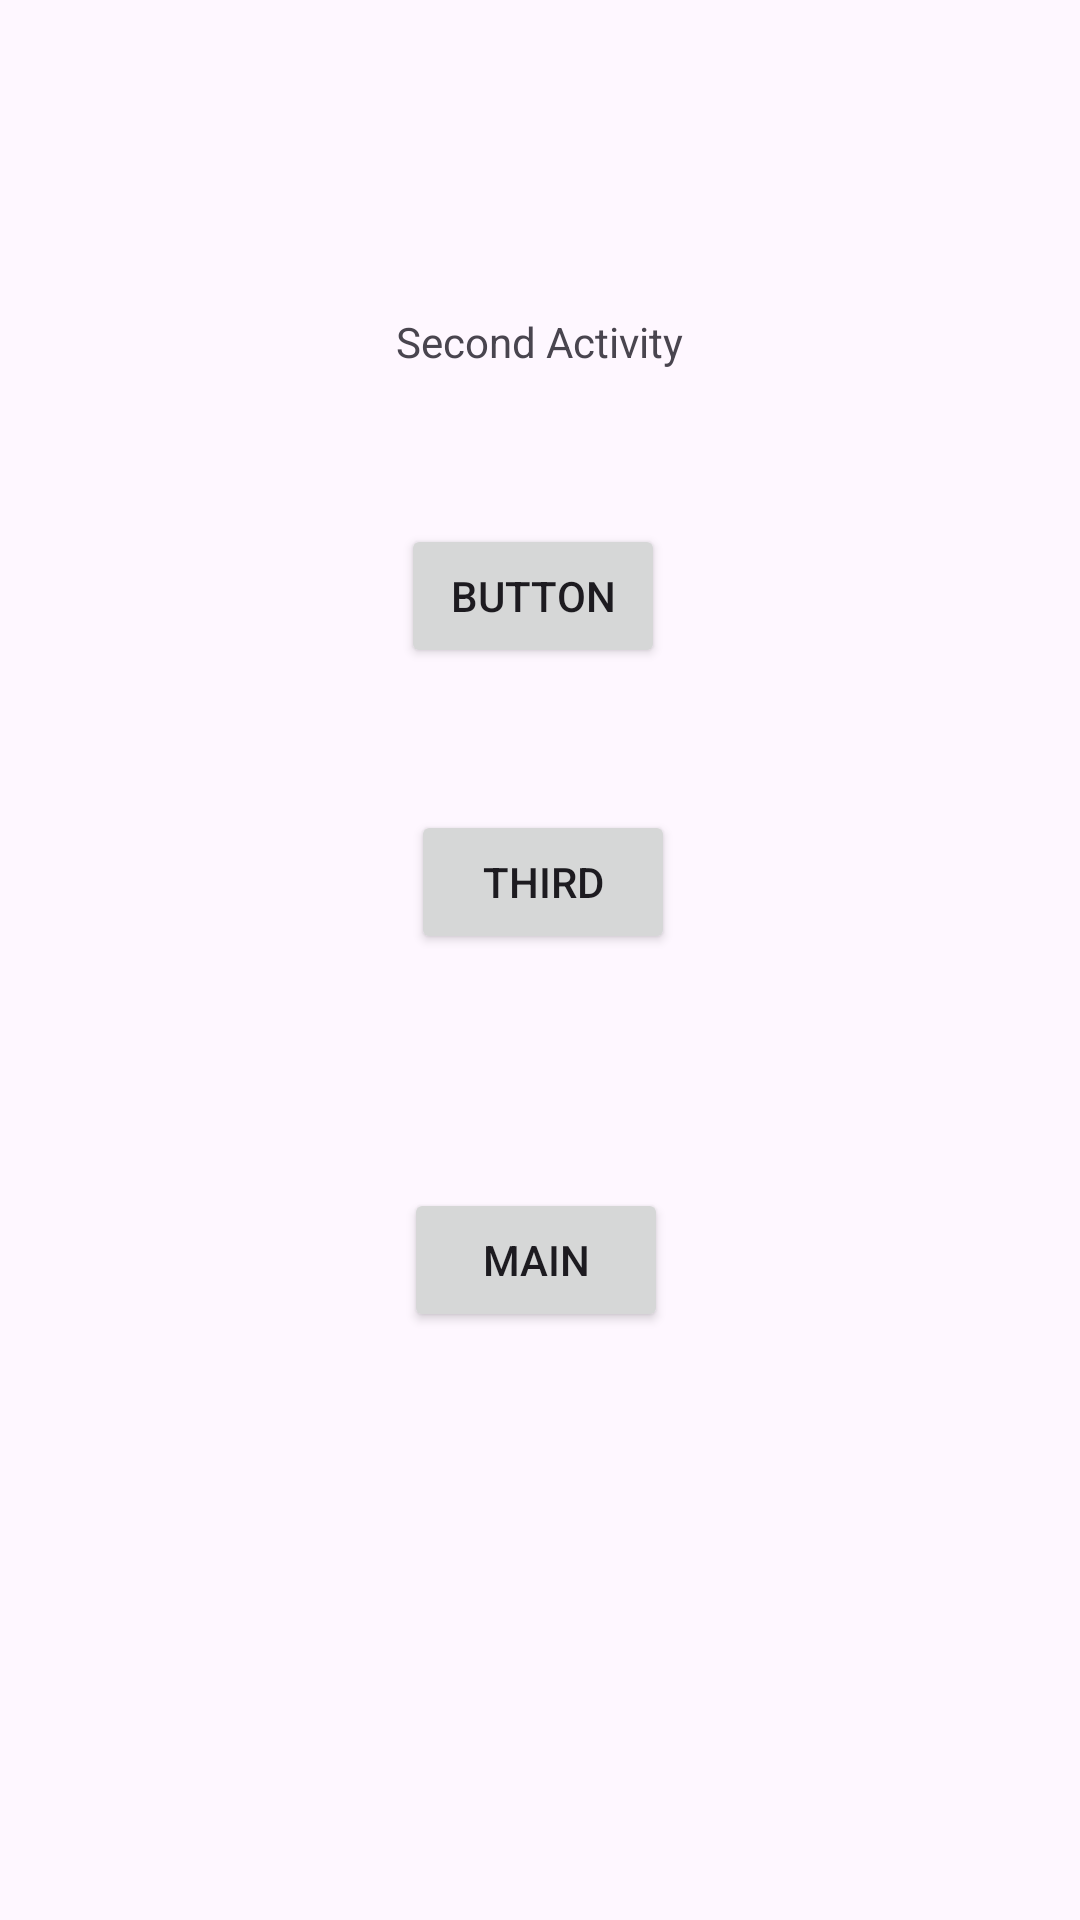

Produce the Android XML layout that renders to this screen, including the resource entries it uses.
<!-- AndroidManifest.xml: application theme Theme.DroidPlayGroundJava -->
<!-- res/layout/activity_second.xml -->
<?xml version="1.0" encoding="utf-8"?>
<androidx.constraintlayout.widget.ConstraintLayout xmlns:android="http://schemas.android.com/apk/res/android"
    xmlns:app="http://schemas.android.com/apk/res-auto"
    xmlns:tools="http://schemas.android.com/tools"
    android:layout_width="match_parent"
    android:layout_height="match_parent"
    tools:context=".SecondActivity">


    <TextView
        android:id="@+id/textView_second"
        android:layout_width="122dp"
        android:layout_height="44dp"
        android:layout_marginTop="92dp"
        android:text="Second Activity"
        android:gravity="center"
        app:layout_constraintEnd_toEndOf="parent"
        app:layout_constraintHorizontal_bias="0.498"
        app:layout_constraintStart_toStartOf="parent"
        app:layout_constraintTop_toTopOf="parent" />

    <Button
        android:id="@+id/button_second"
        android:layout_width="wrap_content"
        android:layout_height="wrap_content"
        android:text="Button"
        app:layout_constraintBottom_toBottomOf="parent"
        app:layout_constraintEnd_toEndOf="parent"
        app:layout_constraintHorizontal_bias="0.492"
        app:layout_constraintStart_toStartOf="parent"
        app:layout_constraintTop_toTopOf="parent"
        app:layout_constraintVertical_bias="0.295" />

    <Button
        android:id="@+id/button_second_main"
        android:layout_width="wrap_content"
        android:layout_height="wrap_content"
        android:text="Main"
        app:layout_constraintBottom_toBottomOf="parent"
        app:layout_constraintEnd_toEndOf="parent"
        app:layout_constraintHorizontal_bias="0.495"
        app:layout_constraintStart_toStartOf="parent"
        app:layout_constraintTop_toTopOf="parent"
        app:layout_constraintVertical_bias="0.669" />

    <Button
        android:id="@+id/button_second_third"
        android:layout_width="wrap_content"
        android:layout_height="wrap_content"
        android:text="Third"
        app:layout_constraintBottom_toBottomOf="parent"
        app:layout_constraintEnd_toEndOf="parent"
        app:layout_constraintHorizontal_bias="0.504"
        app:layout_constraintStart_toStartOf="parent"
        app:layout_constraintTop_toTopOf="parent"
        app:layout_constraintVertical_bias="0.456" />
</androidx.constraintlayout.widget.ConstraintLayout>
<!-- resources referenced by this layout -->
<resources>
  <style name="Theme.DroidPlayGroundJava" parent="Base.Theme.DroidPlayGroundJava" />
  <style name="Base.Theme.DroidPlayGroundJava" parent="Theme.Material3.DayNight.NoActionBar">
          
          
      </style>
</resources>
